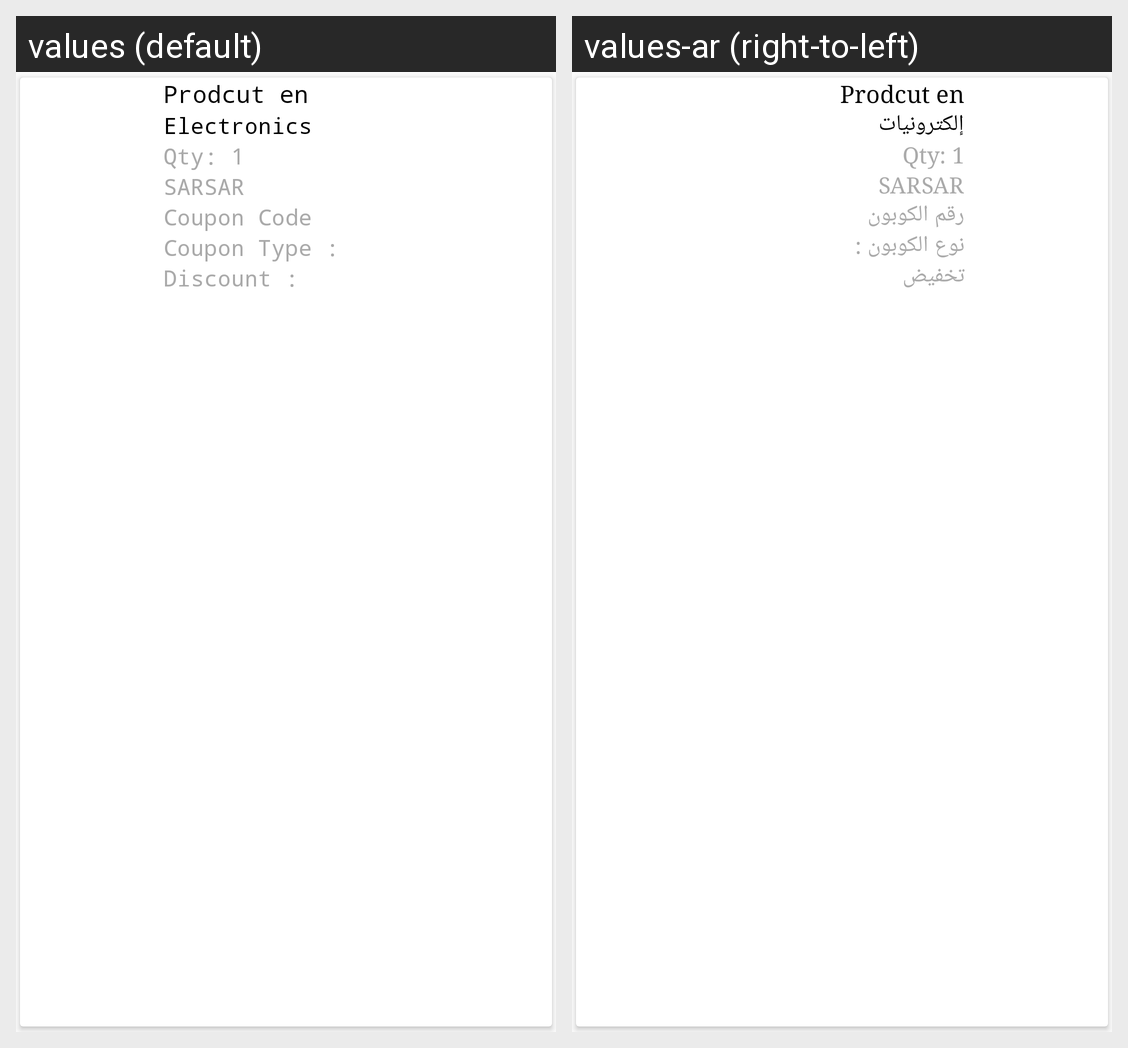

The Android screen above is rendered under two locales of the same app. Produce the string resources it draws, with the default and per-locale values.
Android screen res/layout/order_list_item_product_layout.xml rendered under 2 locales, left to right: values (default), values-ar (right-to-left). Device: Nexus 5 (rendered at 1080×1920; each locale shown at half size, 540×960, under a caption strip naming it); theme AppTheme.
Strings drawn on this screen, with the default value and each locale's value (text and hints the layout hard-codes, and strings that could not be matched under every locale, appear in the picture but are not listed):

electronics
  values: Electronics
  values-ar: إلكترونيات

sar
  values: SAR
  values-ar: SAR

coupon_code
  values: Coupon Code
  values-ar: رقم الكوبون

coupon_type
  values: Coupon Type :
  values-ar: نوع الكوبون :

discount
  values: Discount :
  values-ar: تخفيض
